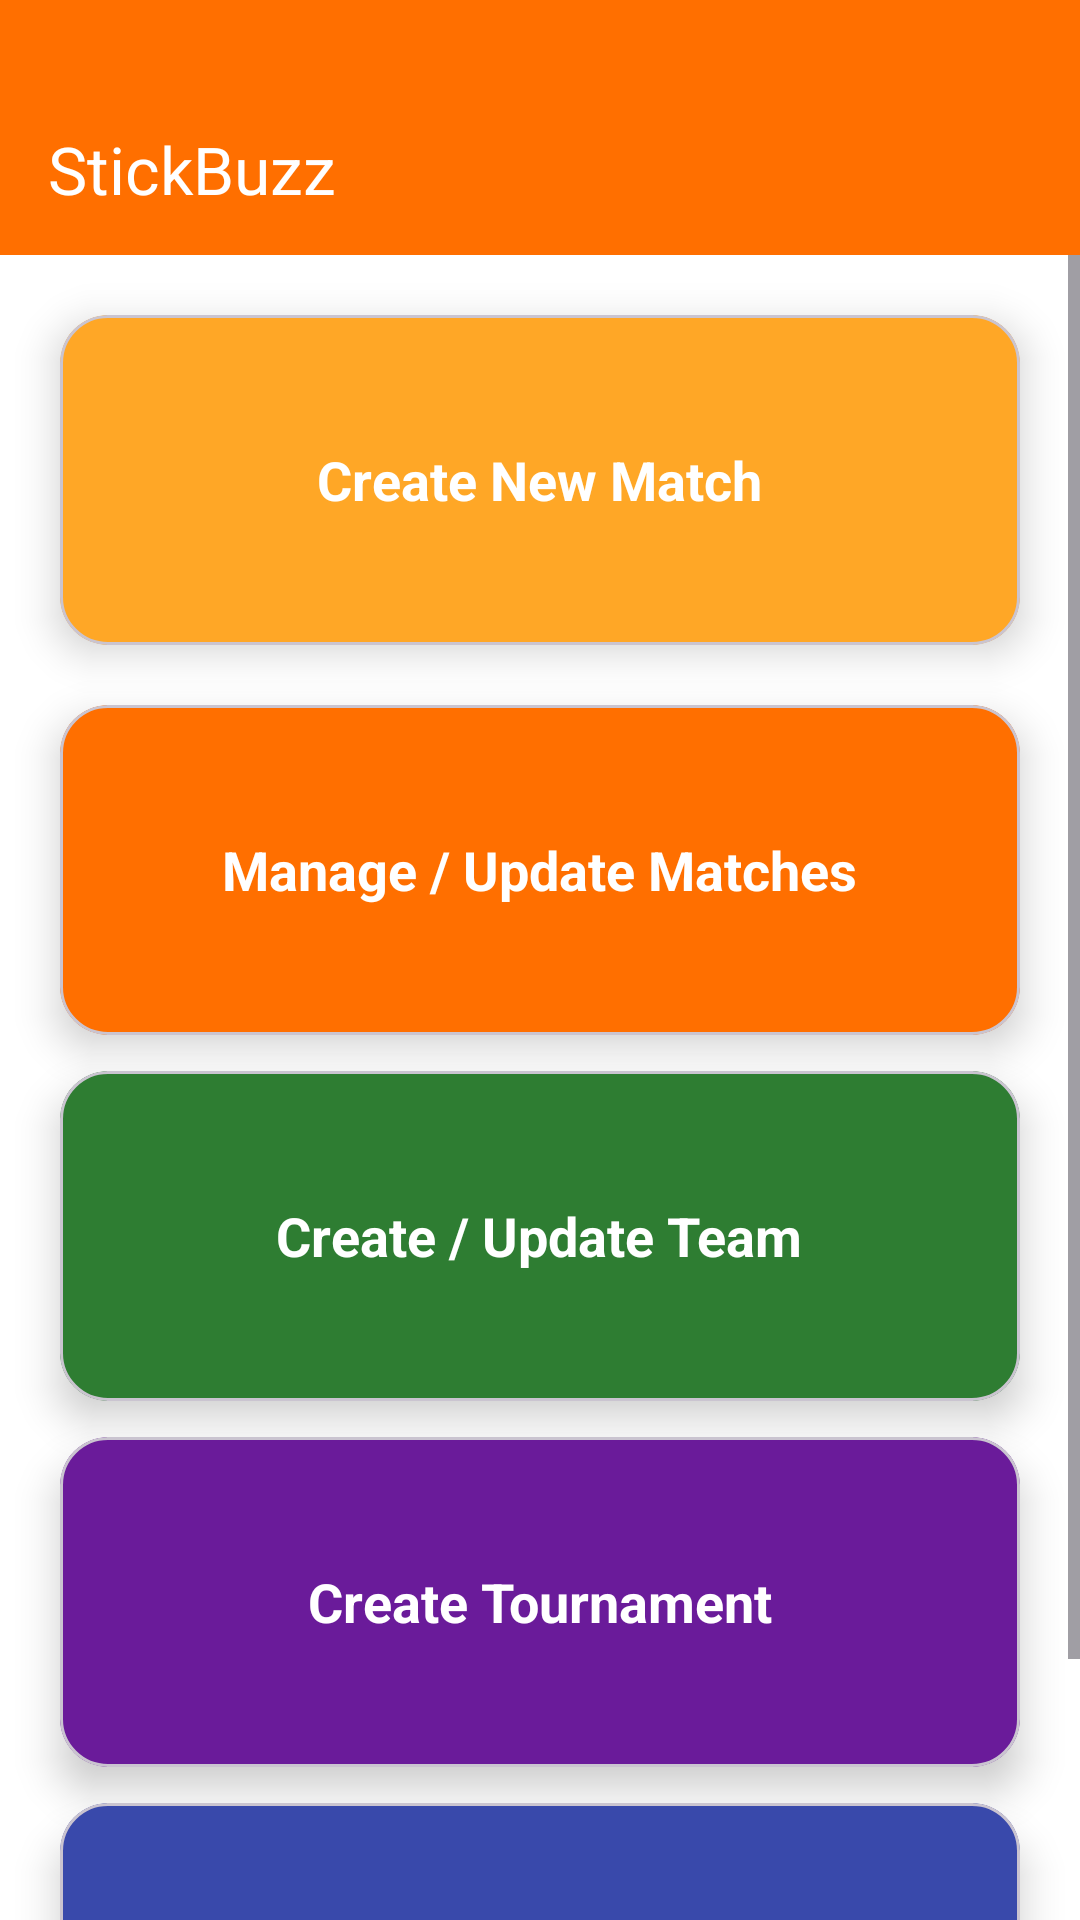

Layout XML and referenced resources for this Android screen:
<!-- AndroidManifest.xml: application theme Theme.StickBuzz -->
<!-- res/layout/activity_admin_dashboard.xml -->
<?xml version="1.0" encoding="utf-8"?>
<androidx.constraintlayout.widget.ConstraintLayout
    xmlns:android="http://schemas.android.com/apk/res/android"
    xmlns:app="http://schemas.android.com/apk/res-auto"
    android:background="@color/white"
    android:layout_width="match_parent"
    android:layout_height="match_parent">

    <androidx.appcompat.widget.Toolbar
        android:id="@+id/toolbar"
        android:layout_width="0dp"
        android:layout_height="85dp"
        android:paddingTop="28dp"
        android:background="@color/primaryOrange"
        android:theme="@style/ToolbarTheme"
        app:title="StickBuzz"
        app:titleTextColor="@android:color/white"
        app:popupTheme="@style/ToolbarPopupTheme"
        app:layout_constraintTop_toTopOf="parent"
        app:layout_constraintStart_toStartOf="parent"
        app:layout_constraintEnd_toEndOf="parent"/>

    <ScrollView
        android:layout_width="0dp"
        android:layout_height="0dp"
        app:layout_constraintTop_toBottomOf="@id/toolbar"
        app:layout_constraintBottom_toBottomOf="parent"
        app:layout_constraintStart_toStartOf="parent"
        app:layout_constraintEnd_toEndOf="parent">

        <LinearLayout
            android:layout_width="match_parent"
            android:layout_height="wrap_content"
            android:orientation="vertical"
            android:paddingBottom="20dp">

            
            <com.google.android.material.card.MaterialCardView
                android:id="@+id/cardCreateMatch"
                android:layout_width="match_parent"
                android:layout_height="110dp"
                android:layout_margin="20dp"
                app:cardCornerRadius="16dp"
                app:cardElevation="8dp"
                app:cardBackgroundColor="@color/lightOrange">

                <TextView
                    android:layout_gravity="center"
                    android:text="Create New Match"
                    android:textSize="18sp"
                    android:textStyle="bold"
                    android:textColor="@color/white"
                    android:layout_width="wrap_content"
                    android:layout_height="wrap_content"/>
            </com.google.android.material.card.MaterialCardView>


            
            <com.google.android.material.card.MaterialCardView
                android:id="@+id/cardManageMatches"
                android:layout_width="match_parent"
                android:layout_height="110dp"
                android:layout_marginHorizontal="20dp"
                android:layout_marginTop="0dp"
                android:layout_marginBottom="12dp"
                app:cardCornerRadius="16dp"
                app:cardElevation="8dp"
                app:cardBackgroundColor="@color/primaryOrange">

                <TextView
                    android:layout_gravity="center"
                    android:text="Manage / Update Matches"
                    android:textSize="18sp"
                    android:textStyle="bold"
                    android:textColor="@color/white"
                    android:layout_width="wrap_content"
                    android:layout_height="wrap_content"/>
            </com.google.android.material.card.MaterialCardView>


            
            <com.google.android.material.card.MaterialCardView
                android:id="@+id/cardCreateTeam"
                android:layout_width="match_parent"
                android:layout_height="110dp"
                android:layout_marginHorizontal="20dp"
                android:layout_marginBottom="12dp"
                app:cardCornerRadius="16dp"
                app:cardElevation="8dp"
                app:cardBackgroundColor="#2E7D32">

                <TextView
                    android:layout_gravity="center"
                    android:text="Create / Update Team"
                    android:textSize="18sp"
                    android:textStyle="bold"
                    android:textColor="@color/white"
                    android:layout_width="wrap_content"
                    android:layout_height="wrap_content"/>
            </com.google.android.material.card.MaterialCardView>


            
            <com.google.android.material.card.MaterialCardView
                android:id="@+id/cardCreateTournament"
                android:layout_width="match_parent"
                android:layout_height="110dp"
                android:layout_marginHorizontal="20dp"
                android:layout_marginBottom="12dp"
                app:cardCornerRadius="16dp"
                app:cardElevation="8dp"
                app:cardBackgroundColor="#6A1B9A">

                <TextView
                    android:layout_gravity="center"
                    android:text="Create Tournament"
                    android:textSize="18sp"
                    android:textStyle="bold"
                    android:textColor="@color/white"
                    android:layout_width="wrap_content"
                    android:layout_height="wrap_content"/>
            </com.google.android.material.card.MaterialCardView>


            
            <com.google.android.material.card.MaterialCardView
                android:id="@+id/cardManageTournament"
                android:layout_width="match_parent"
                android:layout_height="110dp"
                android:layout_marginHorizontal="20dp"
                android:layout_marginBottom="12dp"
                app:cardCornerRadius="16dp"
                app:cardElevation="8dp"
                app:cardBackgroundColor="#3949AB">

                <TextView
                    android:layout_gravity="center"
                    android:text="Manage / Update Tournament"
                    android:textSize="18sp"
                    android:textStyle="bold"
                    android:textColor="@color/white"
                    android:layout_width="wrap_content"
                    android:layout_height="wrap_content"/>
            </com.google.android.material.card.MaterialCardView>

        </LinearLayout>
    </ScrollView>

</androidx.constraintlayout.widget.ConstraintLayout>
<!-- resources referenced by this layout -->
<resources>
  <color name="lightOrange">#FFA726</color>
  <color name="primaryOrange">#FF6F00</color>
  <color name="white">#FFFFFFFF</color>
  <style name="ToolbarPopupTheme" parent="ThemeOverlay.AppCompat.Light" />
  <style name="ToolbarTheme" parent="ThemeOverlay.AppCompat.Dark.ActionBar">
          <item name="android:textColorPrimary">@android:color/white</item>
          <item name="android:textColorSecondary">@android:color/white</item>
      </style>
  <style name="Theme.StickBuzz" parent="Base.Theme.StickBuzz" />
  <style name="Base.Theme.StickBuzz" parent="Theme.Material3.Light.NoActionBar">
  
          
          <item name="colorPrimary">@color/primaryOrange</item>
          <item name="colorOnPrimary">@android:color/white</item>
  
          
          <item name="android:forceDarkAllowed">false</item>
  
          
          <item name="android:statusBarColor">@color/primaryOrange</item>
          <item name="android:windowLightStatusBar">false</item>
  
      </style>
</resources>
